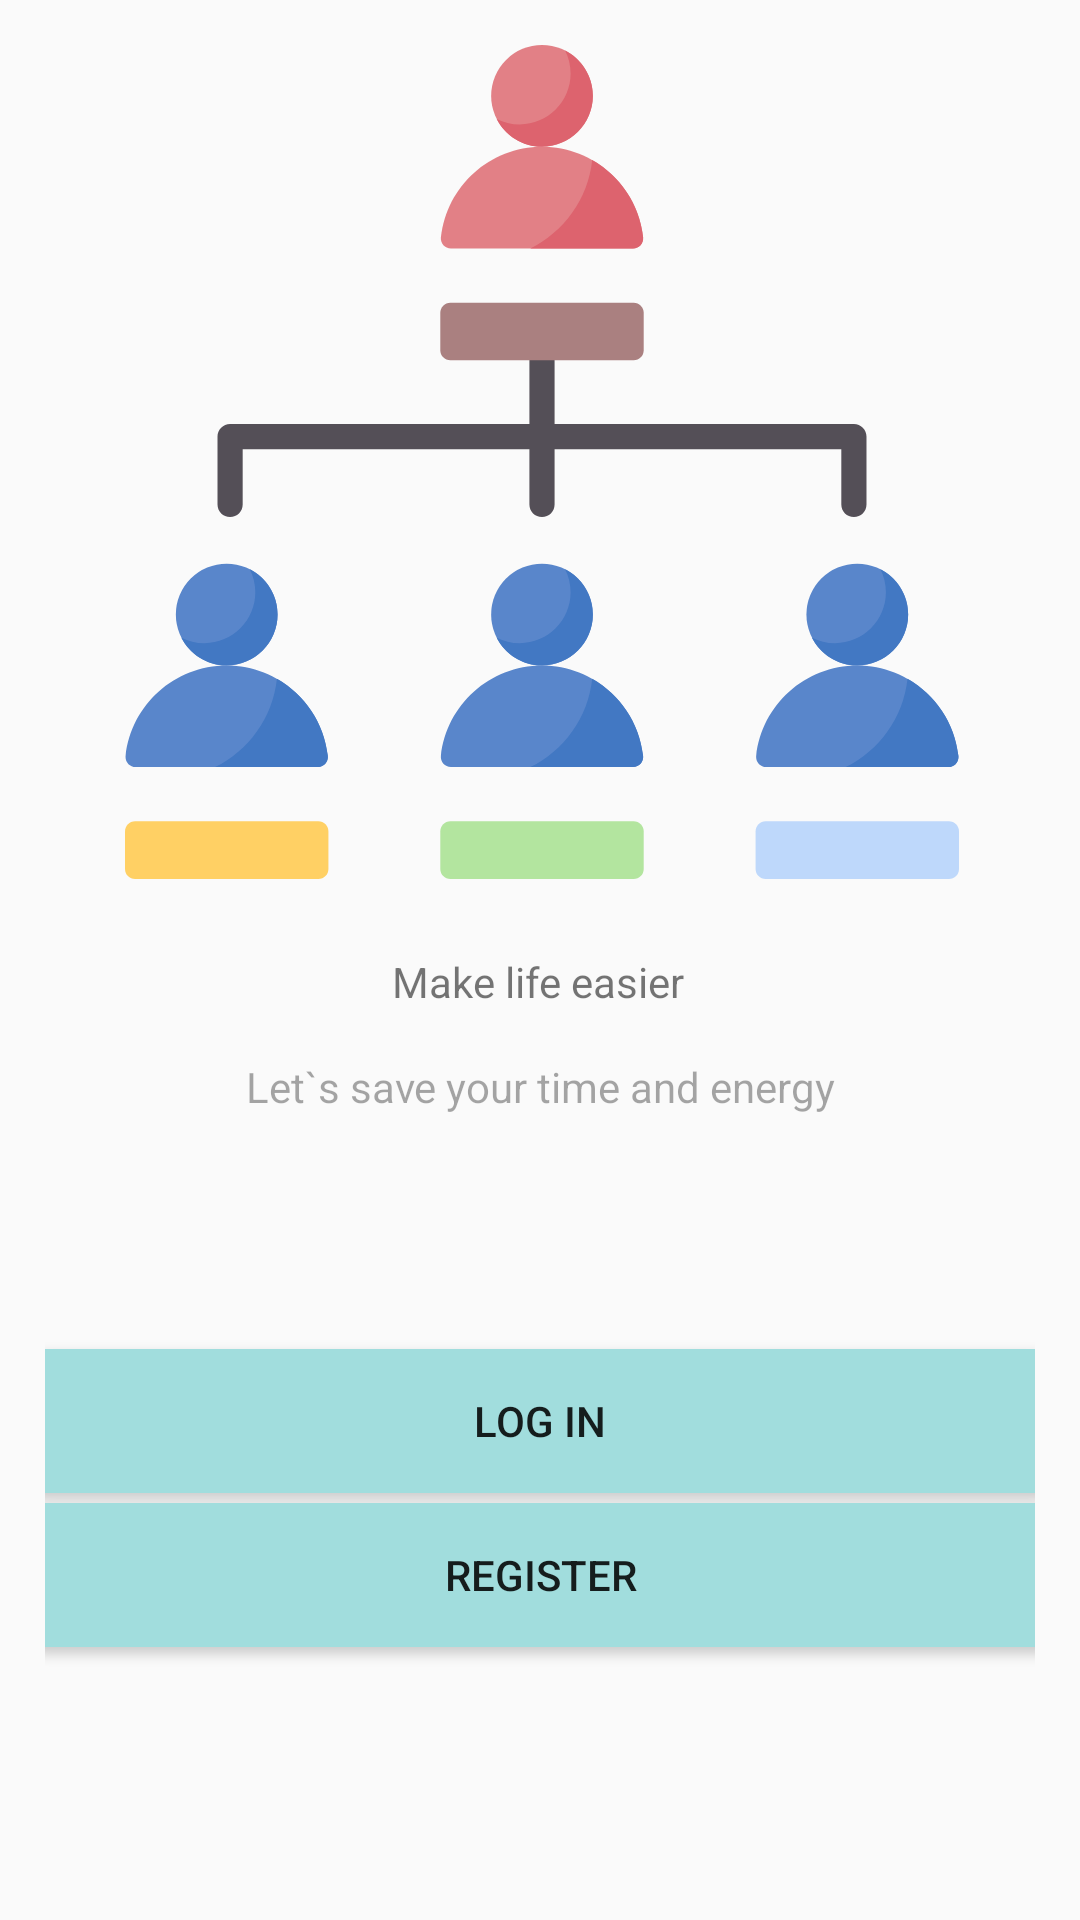

Layout XML and referenced resources for this Android screen:
<!-- AndroidManifest.xml: application theme Theme.MyProject -->
<!-- res/layout/activity_main.xml -->
<?xml version="1.0" encoding="utf-8"?>
<androidx.constraintlayout.widget.ConstraintLayout xmlns:android="http://schemas.android.com/apk/res/android"
    xmlns:app="http://schemas.android.com/apk/res-auto"
    xmlns:tools="http://schemas.android.com/tools"
    android:layout_width="match_parent"
    android:layout_height="match_parent"
    tools:context=".MainActivity"
    android:padding="15dp"

    >

    <TextView
        android:id="@+id/textView2"
        android:layout_width="wrap_content"
        android:layout_height="wrap_content"
        android:text="@string/slogan_1"
        app:layout_constraintBottom_toBottomOf="parent"
        app:layout_constraintHorizontal_bias="0.498"
        app:layout_constraintLeft_toLeftOf="parent"
        app:layout_constraintRight_toRightOf="parent"
        app:layout_constraintTop_toBottomOf="@+id/imageView"
        app:layout_constraintVertical_bias="0.079" />

    <ImageView
        android:id="@+id/imageView"
        android:layout_width="363dp"
        android:layout_height="278dp"
        app:layout_constraintEnd_toEndOf="parent"
        app:layout_constraintStart_toStartOf="parent"
        app:srcCompat="@drawable/ic_organization_foreground"
        tools:layout_editor_absoluteY="16dp"
        />

    <TextView
        android:id="@+id/textView"
        android:layout_width="wrap_content"
        android:layout_height="wrap_content"
        android:layout_marginTop="16dp"
        android:alpha="0.65"
        android:text="@string/slogan_2"
        app:layout_constraintEnd_toEndOf="@+id/textView2"

        app:layout_constraintHorizontal_bias="0.494"
        app:layout_constraintStart_toStartOf="@+id/textView2"
        app:layout_constraintTop_toBottomOf="@+id/textView2" />

    <Button
        android:id="@+id/logIn"
        android:layout_width="365dp"
        android:layout_height="wrap_content"
        android:background="@drawable/login_layot_background"
        android:text="@string/reg_string1"
        app:layout_constraintBottom_toBottomOf="parent"
        app:layout_constraintEnd_toEndOf="parent"
        app:layout_constraintHorizontal_bias="0.516"
        app:layout_constraintStart_toStartOf="parent"
        app:layout_constraintTop_toBottomOf="@+id/textView"
        app:layout_constraintVertical_bias="0.38" />

    <Button
        android:id="@+id/reg_button"

        android:layout_width="365dp"
        android:layout_height="wrap_content"
        android:background="@drawable/login_layot_background"
        android:text="@string/reg_string2"
        app:layout_constraintBottom_toBottomOf="parent"
        app:layout_constraintEnd_toEndOf="parent"
        app:layout_constraintStart_toStartOf="parent"
        app:layout_constraintTop_toBottomOf="@+id/textView"
        app:layout_constraintVertical_bias="0.63" />

</androidx.constraintlayout.widget.ConstraintLayout>
<!-- resources referenced by this layout -->
<resources>
  <!-- drawable ic_organization_foreground: vector/xml drawable (drawable, 5540 chars, omitted) -->
  <!-- drawable login_layot_background (drawable) -->
  <?xml version="1.0" encoding="utf-8"?>
  <shape xmlns:android="http://schemas.android.com/apk/res/android">
      <corners android:radius="18dp"/>
      <solid android:color="@color/button_reg" />
  
  </shape>
  <string name="reg_string1">Log in</string>
  <string name="reg_string2">Register</string>
  <string name="slogan_1">Make life easier</string>
  <string name="slogan_2"> Let`s save your time and energy </string>
  <style name="Theme.MyProject" parent="Theme.AppCompat.DayNight.NoActionBar">
          
          <item name="colorPrimary">@color/purple_500</item>
          <item name="colorPrimaryVariant">@color/purple_700</item>
          <item name="colorOnPrimary">@color/white</item>
          
          <item name="colorSecondary">@color/teal_200</item>
          <item name="colorSecondaryVariant">@color/teal_700</item>
          <item name="colorOnSecondary">@color/black</item>
          
          <item name="android:statusBarColor" tools:targetApi="l">?attr/colorPrimaryVariant</item>
          
  
      </style>
  <color name="button_reg">#A1DDDD</color>
  <color name="purple_500">#FF6200EE</color>
  <color name="purple_700">#FF3700B3</color>
  <color name="white">#FFFFFFFF</color>\
  <color name="teal_200">#FF03DAC5</color>
  <color name="teal_700">#FF018786</color>
  <color name="black">#FF000000</color>
</resources>
